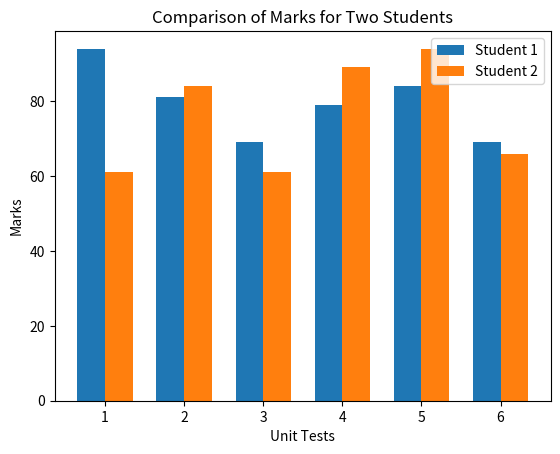

Here is the Python script that generated this plot:
import matplotlib.pyplot as plt
import numpy as np
import random

# Generate random marks for two students in 6 unit tests
student1_marks = [random.randint(60, 100) for _ in range(6)]
student2_marks = [random.randint(60, 100) for _ in range(6)]

# Plot the bar graph
unit_tests = np.arange(1, 7)
width = 0.35

plt.bar(unit_tests - width/2, student1_marks, width, label='Student 1')
plt.bar(unit_tests + width/2, student2_marks, width, label='Student 2')

plt.xlabel('Unit Tests')
plt.ylabel('Marks')
plt.title('Comparison of Marks for Two Students')
plt.xticks(unit_tests)
plt.legend()

# Show the graph
plt.show()
